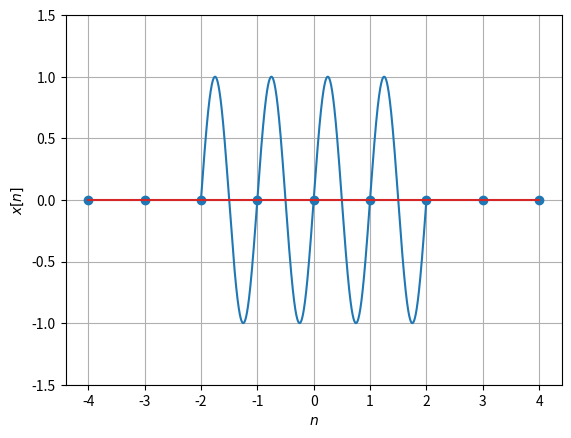
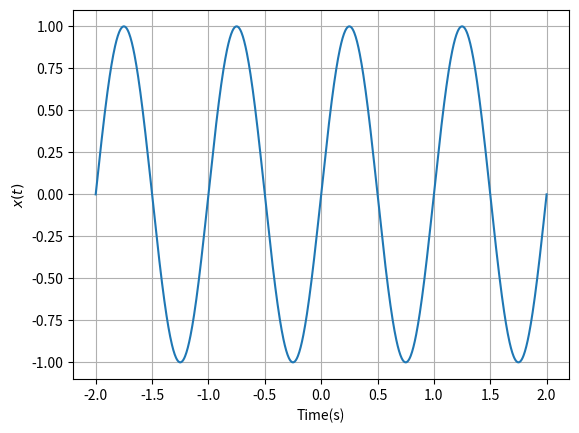
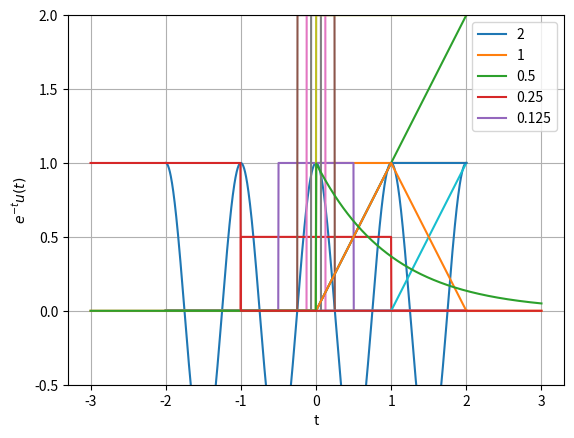

Recreate these plots in Python, in order.
import numpy as np
import matplotlib.pyplot as plt

t = np.linspace(-2, 2, 1000)

%matplotlib inline
plt.figure()
plt.plot(t, np.sin(2 * np.pi * t))
plt.xlabel('Time(s)')
plt.ylabel(r'$x(t)$')
plt.grid(True)



Ts = .5
sampling_times = np.arange(-2, 2.5, Ts)

n = np.array(range(len(sampling_times)))-(2 / Ts)

plt.stem(n, np.sin(2 * np.pi * sampling_times))
plt.ylim([-1.5, 1.5])
plt.xlabel(r'$n$')
plt.ylabel(r'$x[n]$')
plt.grid(True)

t = np.linspace(-2, 2, 1000)
plt.figure()
plt.plot(t, np.sin(2 * np.pi * t))
plt.xlabel('Time(s)')
plt.ylabel(r'$x(t)$')
plt.grid(True)

plt.figure()
plt.plot(t, np.cos(2 * np.pi * t))
plt.xlabel('Time(s)')
plt.ylabel(r'$x(t)$')
plt.grid(True)

def unit_step(t):
    result = np.zeros(len(t))
    for index in range(len(t)):
        if t[index] > 0:
            result[index] = 1
        else:
            result[index] = 0
            
    return result

t = np.linspace(-2, 2, 1000)
plt.plot(t, unit_step(t))
plt.xlabel('Time(s)')
plt.ylabel(r'$u(t)$')
plt.grid(True)

def unit_ramp(t):
    result = np.zeros(len(t))
    for index in range(len(t)):
        if t[index] >= 0:
            result[index] = t[index]
        else:
            result[index] = 0
            
    return result

t = np.linspace(-2, 2, 1000)
plt.plot(t, unit_ramp(t))
plt.xlabel('Time(s)')
plt.ylabel(r'$r(t)$')
plt.grid(True)

def delta_pulse(t, delta):
    result = np.zeros(len(t))
    for index in range(len(t)):
        if np.abs(t[index]) <= delta / 2:
            result[index] = 1 / delta 
        else:
            result[index] = 0
            
    return result
    

delta_values = [2, 1, 0.5, 0.25, 0.125]

t = np.linspace(-2, 2, 1000)

for delta in delta_values:
    plt.plot(t, delta_pulse(t, delta))
plt.xlabel('Time(s)')
plt.ylabel(r'$p_\Delta(t)$')
plt.legend(delta_values)
plt.grid(True)

plt.plot(t, 2 * unit_step(t))
plt.xlabel('Time(s)')
plt.ylabel(r'$2u(t)$')
plt.grid(True)

t = np.linspace(-2, 2, 1000)
plt.plot(t, unit_ramp(t - 1))
plt.xlabel('Time(s)')
plt.ylabel(r'$r(t)$')
plt.grid(True)

t = np.linspace(-2, 2, 1000)
plt.plot(t, unit_ramp(t) - unit_ramp(t - 1))
plt.xlabel('Time(s)')
plt.ylabel(r'$x(t)$')
plt.grid(True)

t = np.linspace(-3, 3, 1000)
plt.plot(t, unit_ramp(t) - 2 * unit_ramp(t - 1) + unit_ramp(t - 2))
plt.xlabel('Time(s)') 
plt.ylabel(r'$x(t)$')
plt.grid(True)

t = np.linspace(-3, 3, 1000)
plt.plot(t, np.exp(-t) * unit_step(t))
plt.xlabel('t') 
plt.ylabel(r'$e^{-t}u(t)$')
plt.ylim([-.5, 2])
plt.grid(True)

plt.plot(t, unit_step(-t -1))

